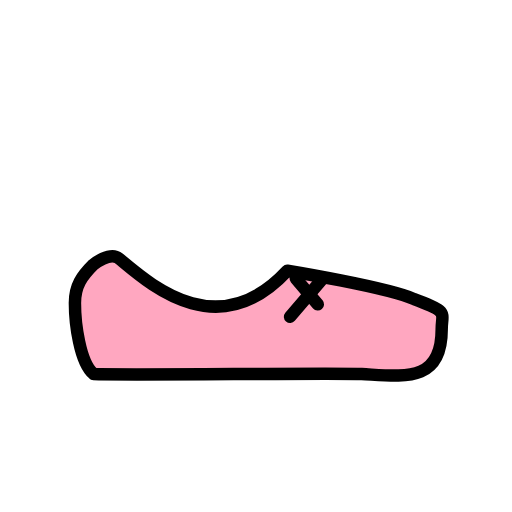
t = 0.00 s
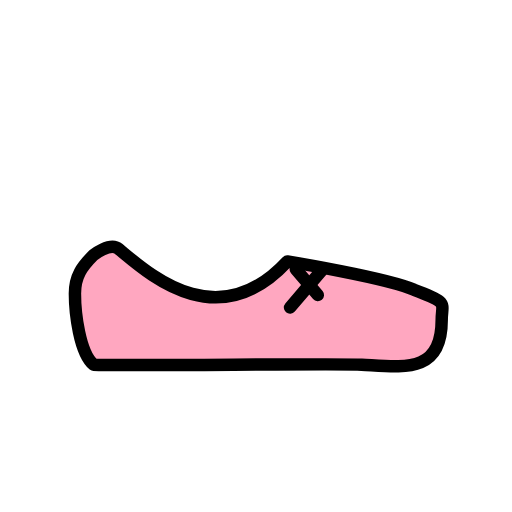
t = 0.35 s
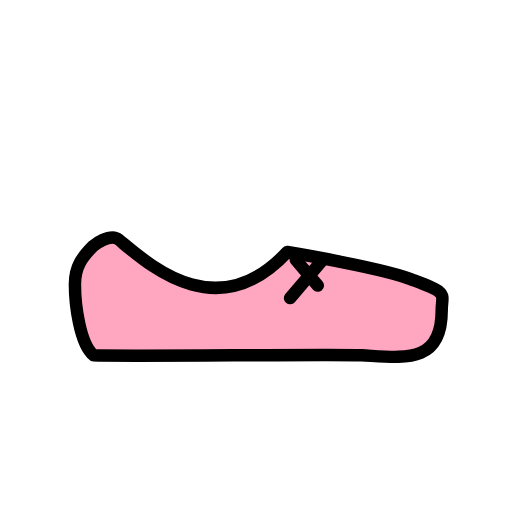
t = 0.70 s
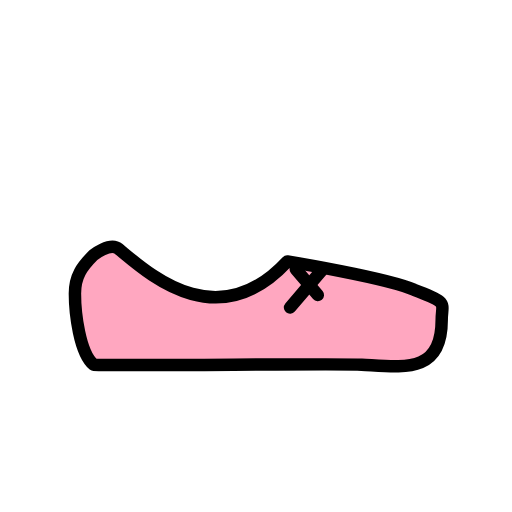
t = 1.05 s
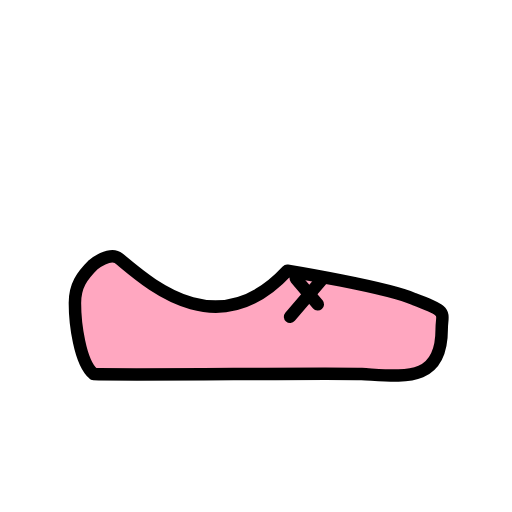
t = 1.40 s
t = 1.75 s: frame unchanged from t = 0.00 s, image omitted

The animated SVG that drew these frames (rendered in a browser with its animation timeline set to each time). Animation: 1 SMIL element (animateTransform=1); one cycle of 2.10 s, repeats indefinitely.

<?xml version='1.0' encoding='utf-8'?>
<svg xmlns="http://www.w3.org/2000/svg" id="emoji" viewBox="-5 -5 82 82" width="200" height="200" role="img">
  <title>OpenMoji: ballet shoes</title><g><g id="color">
    <path fill="#ffa7c0" d="M10,54.9042c-2.2485-1.8528-3-8.2556-3-11.3966,0-2.79,1.1307-4.3151,2.9588-6.1432,0,0,2.6586-2.1324,4.0412-1,4.5288,3.7092,15.6575,15.2147,27.0042,3,0,0,15.5773,2.3421,20.32,3.5458C67,45,65.7407,45.03,65.7407,47.7325c0,8.6515-6.0838,7.5391-12.81,7.1718-3.7068-.2025-38.8008.2254-42.93,0" />
  </g>
  <g id="line">
    <path fill="none" stroke="#000" stroke-linecap="round" stroke-linejoin="round" stroke-width="2" d="M10,54.9042c-2.2485-1.8528-3-8.2556-3-11.3966,0-2.79,1.1307-4.3151,2.9588-6.1432,0,0,2.6586-2.1324,4.0412-1,4.5288,3.7092,15.6575,14.2147,27.0042,2,0,0,15.9958,2.6356,20.32,4.5458C67,45,65.7407,45.03,65.7407,47.7325c0,8.6515-6.0838,7.5391-12.81,7.1718-3.7068-.2025-38.8008.2254-42.93,0" />
    <line x1="46.5264" x2="41.4548" y1="39.8017" y2="45.7397" fill="none" stroke="#000" stroke-linecap="round" stroke-linejoin="round" stroke-width="2" />
    <line x1="42.3703" x2="45.9025" y1="39.604" y2="43.7397" fill="none" stroke="#000" stroke-linecap="round" stroke-linejoin="round" stroke-width="2" />
  </g>
<animateTransform attributeName="transform" type="translate" values="0 0;0 -3;0 0;0 0" dur="2.1s" repeatCount="indefinite" /></g></svg>
